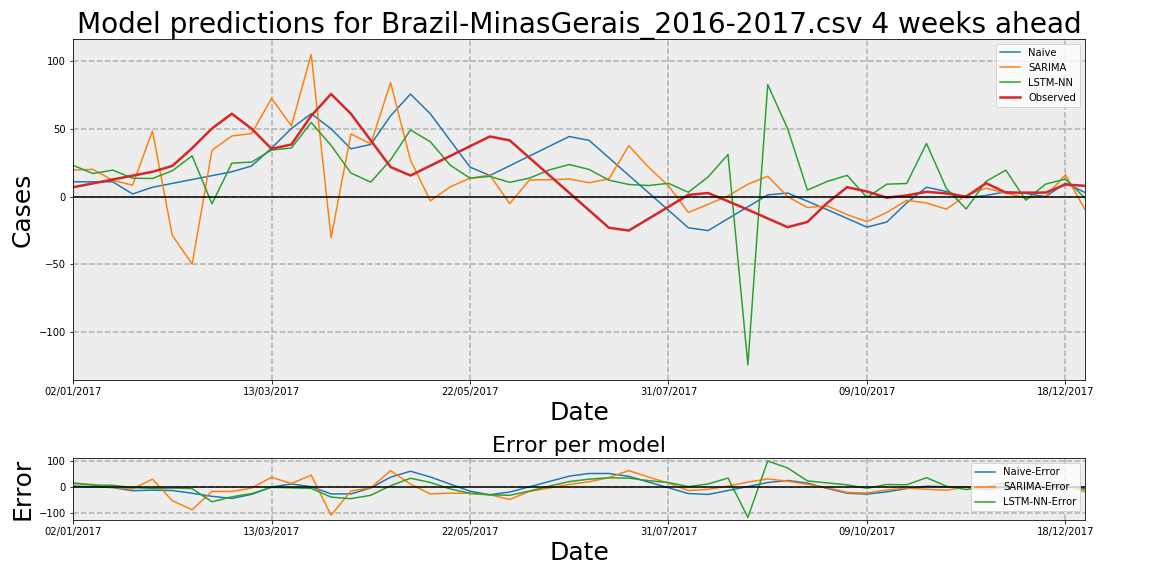

The table this chart was drawn from, first rows:
Date, Observed, Naive, Naive-Error, LSTM-NN, LSTM-NN-Error, SARIMA, SARIMA-Error
02/01/2017, 6.955, 11.0, 4.045, 23.2, 16.25, 19.72, 12.76
09/01/2017, 9.818, 11.0, 1.182, 17.12, 7.302, 20.22, 10.4
16/01/2017, 12.68, 11.0, -1.682, 19.63, 6.948, 12.03, -0.6512
23/01/2017, 15.54, 2.0, -13.54, 13.62, -1.925, 8.506, -7.039
30/01/2017, 18.41, 6.955, -11.45, 13.47, -4.936, 48.55, 30.14
06/02/2017, 22.74, 9.818, -12.92, 19.14, -3.601, -28.61, -51.35
13/02/2017, 35.86, 12.68, -23.17, 30.17, -5.682, -49.87, -85.73
20/02/2017, 50.44, 15.54, -34.89, -5.279, -55.72, 34.31, -16.13
27/02/2017, 61.35, 18.41, -42.94, 24.77, -36.58, 44.87, -16.47
06/03/2017, 50.21, 22.74, -27.48, 25.62, -24.59, 46.71, -3.507
13/03/2017, 35.4, 35.86, 0.4538, 34.49, -0.9158, 72.68, 37.27
20/03/2017, 38.6, 50.44, 11.84, 35.95, -2.649, 52.37, 13.77
27/03/2017, 59.8, 61.35, 1.546, 54.91, -4.897, 105.3, 45.47
03/04/2017, 75.89, 50.21, -25.68, 37.94, -37.95, -30.41, -106.3
10/04/2017, 61.3, 35.4, -25.9, 17.49, -43.81, 46.41, -14.89
17/04/2017, 41.6, 38.6, -3, 10.72, -30.88, 39.04, -2.56
24/04/2017, 21.89, 59.8, 37.91, 27.25, 5.355, 84.34, 62.45
01/05/2017, 15.65, 75.89, 60.25, 49.35, 33.7, 27.06, 11.41
08/05/2017, 22.86, 61.3, 38.44, 40.62, 17.76, -3.096, -25.96
15/05/2017, 30.07, 41.6, 11.53, 23.31, -6.759, 7.257, -22.82
22/05/2017, 37.29, 21.89, -15.39, 13.66, -23.63, 13.66, -23.63
29/05/2017, 44.5, 15.65, -28.85, 14.99, -29.51, 15.94, -28.55
05/06/2017, 41.64, 22.86, -18.78, 10.6, -31.04, -5.181, -46.82
12/06/2017, 28.71, 30.07, 1.358, 13.74, -14.97, 12.43, -16.29
19/06/2017, 15.79, 37.29, 21.5, 19.79, 4.004, 12.51, -3.277
26/06/2017, 2.861, 44.5, 41.64, 23.78, 20.92, 13.06, 10.19
03/07/2017, -10.07, 41.64, 51.71, 20.13, 30.19, 10.29, 20.36
10/07/2017, -22.99, 28.71, 51.71, 12.22, 35.21, 13.18, 36.17
17/07/2017, -25.06, 15.79, 40.85, 9.024, 34.08, 37.67, 62.73
24/07/2017, -16.27, 2.861, 19.13, 8.243, 24.51, 21.7, 37.97
31/07/2017, -7.476, -10.07, -2.59, 9.876, 17.35, 8.038, 15.51
07/08/2017, 1.316, -22.99, -24.31, 3.254, 1.938, -11.69, -13.01
14/08/2017, 2.684, -25.06, -27.74, 14.65, 11.97, -5.67, -8.354
21/08/2017, -3.371, -16.27, -12.9, 31.2, 34.57, 0.5871, 3.958
28/08/2017, -9.629, -7.476, 2.153, -124.4, -114.8, 9.211, 18.84
04/09/2017, -16.09, 1.316, 17.4, 82.89, 98.98, 15.09, 31.18
11/09/2017, -22.55, 2.684, 25.23, 50.37, 72.92, 0.03968, 22.59
18/09/2017, -18.73, -3.371, 15.36, 4.875, 23.6, -8.021, 10.71
25/09/2017, -4.632, -9.629, -4.996, 11.29, 15.92, -6.831, -2.199
02/10/2017, 7.0, -16.09, -23.09, 15.77, 8.769, -13.26, -20.26
09/10/2017, 3.84, -22.55, -26.39, -0.6687, -4.509, -18.5, -22.34
16/10/2017, -0.7454, -18.73, -17.98, 9.257, 10, -11.7, -10.95
23/10/2017, 0.9051, -4.632, -5.537, 9.731, 8.826, -2.736, -3.641
30/10/2017, 3.595, 7.0, 3.405, 39.37, 35.78, -4.63, -8.225
06/11/2017, 2.405, 3.84, 1.435, 6.116, 3.711, -9.24, -11.64
13/11/2017, 0.0, -0.7454, -0.7454, -9.119, -9.119, 1.056, 1.056
20/11/2017, 10.0, 0.9051, -9.095, 11.34, 1.337, 6.242, -3.758
27/11/2017, 3.0, 3.595, 0.5951, 19.6, 16.6, 2.667, -0.3325
04/12/2017, 3.0, 2.405, -0.5951, -2.605, -5.605, -0.8391, -3.839
11/12/2017, 3.0, 0.0, -3.0, 9.274, 6.274, 0.1018, -2.898
18/12/2017, 9.0, 10.0, 1.0, 13.06, 4.057, 16.2, 7.2
25/12/2017, 8.0, 3.0, -5.0, -1.232, -9.232, -9.865, -17.86
